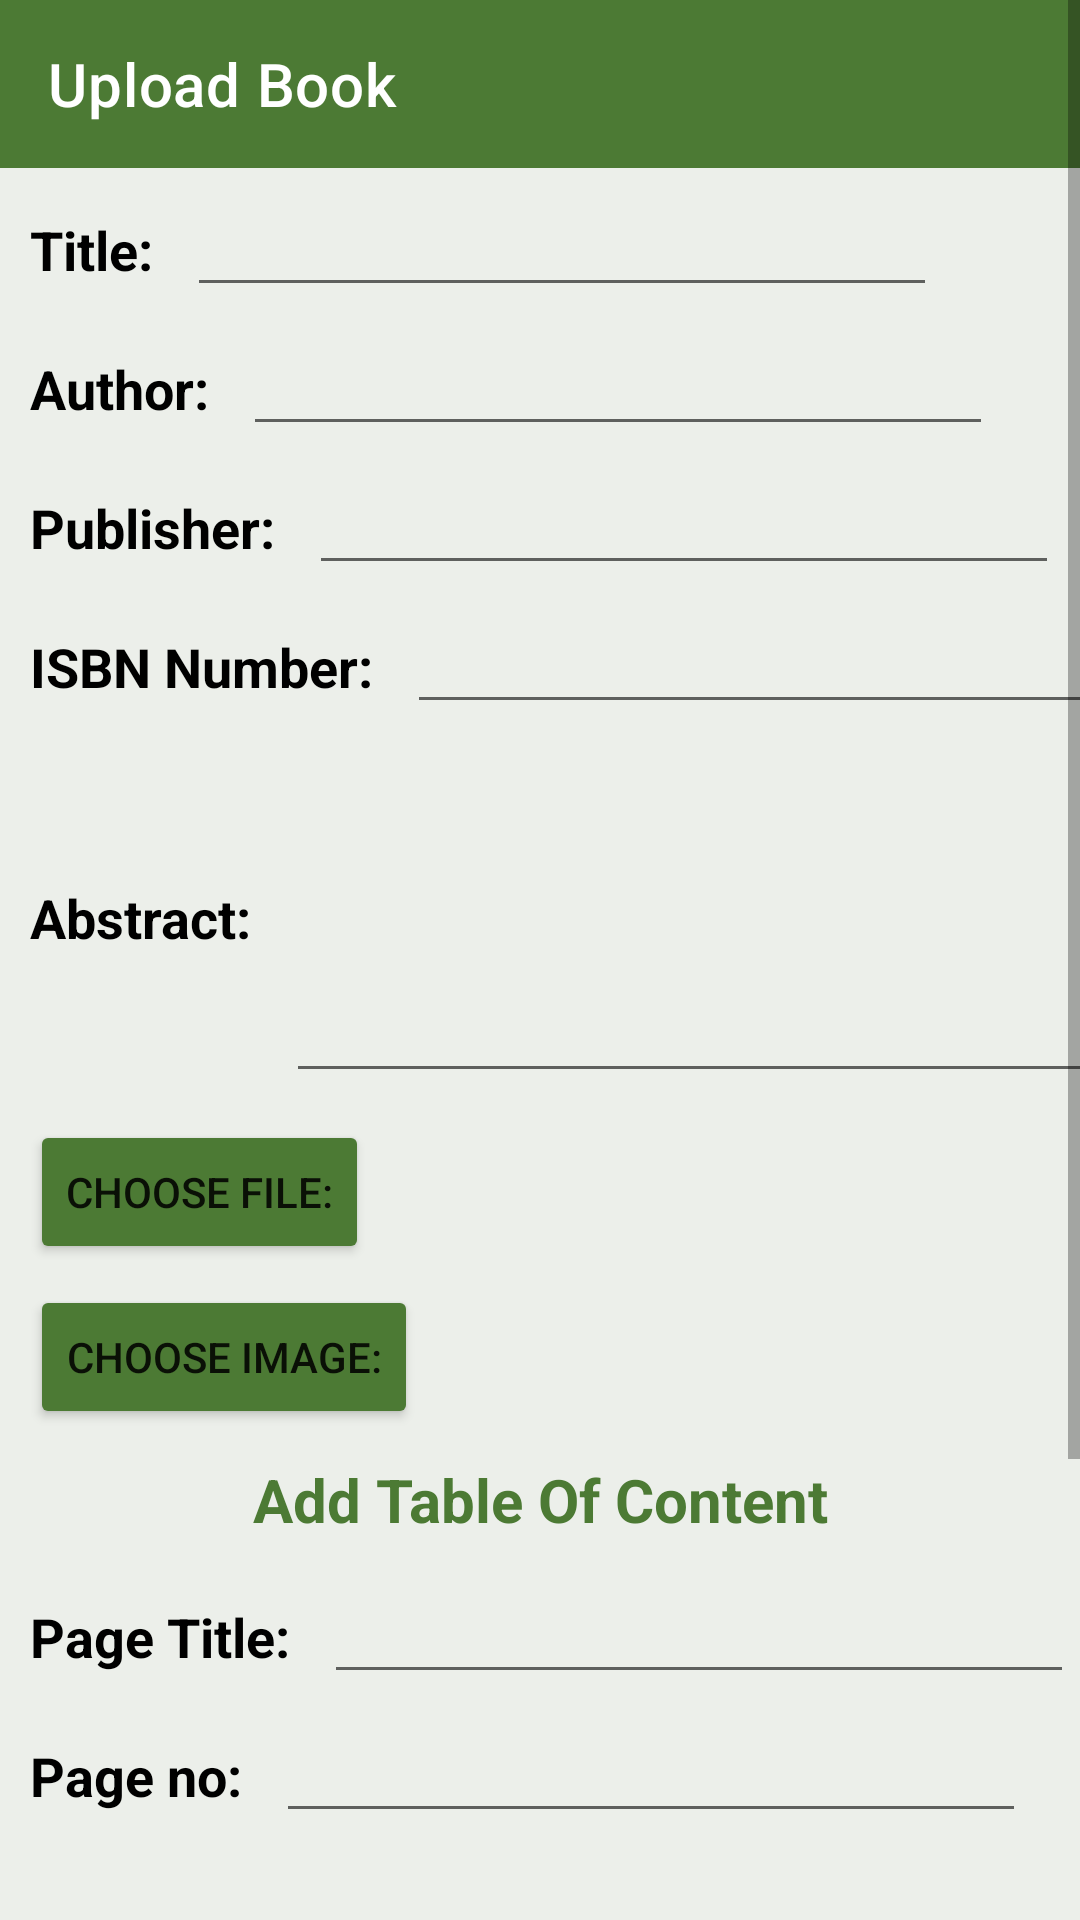

Layout XML and referenced resources for this Android screen:
<!-- AndroidManifest.xml: application theme Theme.BIITDigitalLibrarySystem -->
<!-- res/layout/upload_book.xml -->
<?xml version="1.0" encoding="utf-8"?>
<ScrollView xmlns:android="http://schemas.android.com/apk/res/android"
    xmlns:app="http://schemas.android.com/apk/res-auto"
    xmlns:tools="http://schemas.android.com/tools"
    android:id="@+id/scrollview_uploadbook"
    android:layout_width="match_parent"
    android:layout_height="match_parent">

    <LinearLayout
        android:layout_width="match_parent"
        android:layout_height="match_parent"
        android:background="#ECEFEA"
        android:orientation="vertical"
        tools:context=".teacherActivities.UploadBook">

        <LinearLayout
            android:layout_width="match_parent"
            android:layout_height="match_parent"
            android:orientation="vertical">

            <androidx.appcompat.widget.Toolbar
                android:layout_width="match_parent"
                android:layout_height="wrap_content"
                android:background="@color/primary"
                app:title="Upload Book"
                app:titleTextColor="@color/white" />

            <LinearLayout
                android:layout_width="match_parent"
                android:layout_height="wrap_content"
                android:layout_marginTop="5dp"
                android:orientation="horizontal">

                <TextView
                    android:layout_width="wrap_content"
                    android:layout_height="wrap_content"
                    android:layout_marginLeft="10dp"
                    android:text="Title: "
                    android:textColor="@color/black"
                    android:textSize="18dp"
                    android:textStyle="bold" />

                <EditText
                    android:layout_width="250dp"
                    android:layout_height="wrap_content"
                    android:layout_marginLeft="7dp"

                    android:id="@+id/edtTitleUploadBook"
                    android:textSize="18dp"
                    android:textStyle="bold" />

            </LinearLayout>

            <LinearLayout
                android:layout_width="match_parent"
                android:layout_height="wrap_content"
                android:layout_marginTop="5dp"
                android:orientation="horizontal">

                <TextView
                    android:layout_width="wrap_content"
                    android:layout_height="wrap_content"
                    android:layout_marginLeft="10dp"
                    android:text="Author: "
                    android:textColor="@color/black"
                    android:textSize="18dp"
                    android:textStyle="bold" />

                <EditText
                    android:layout_width="250dp"
                    android:layout_height="wrap_content"
                    android:layout_marginLeft="7dp"

                    android:id="@+id/edtAuthorUploadBook"
                    android:textSize="18dp"
                    android:textStyle="bold" />

            </LinearLayout>


            <LinearLayout
                android:layout_width="match_parent"
                android:layout_height="wrap_content"
                android:layout_marginTop="5dp"
                android:orientation="horizontal">

                <TextView
                    android:layout_width="wrap_content"
                    android:layout_height="wrap_content"
                    android:layout_marginLeft="10dp"
                    android:text="Publisher: "
                    android:textColor="@color/black"
                    android:textSize="18dp"
                    android:textStyle="bold" />

                <EditText
                    android:layout_width="250dp"
                    android:layout_height="wrap_content"
                    android:layout_marginLeft="7dp"

                    android:id="@+id/edtPublisherUploadBook"
                    android:textSize="18dp"
                    android:textStyle="bold" />

            </LinearLayout>

            <LinearLayout
                android:layout_width="match_parent"
                android:layout_height="wrap_content"
                android:layout_marginTop="5dp"
                android:orientation="horizontal">

                <TextView
                    android:layout_width="wrap_content"
                    android:layout_height="wrap_content"
                    android:layout_marginLeft="10dp"
                    android:text="ISBN Number: "
                    android:textColor="@color/black"
                    android:textSize="18dp"
                    android:textStyle="bold" />

                <EditText
                    android:layout_width="250dp"
                    android:layout_height="wrap_content"
                    android:layout_marginLeft="7dp"

                    android:id="@+id/edtISBNUploadBook"
                    android:textSize="18dp"
                    android:textStyle="bold" />


            </LinearLayout>


            <LinearLayout
                android:layout_width="match_parent"
                android:layout_height="120dp"
                android:layout_marginTop="5dp"
                android:orientation="horizontal">

                <TextView
                    android:layout_width="wrap_content"
                    android:layout_height="wrap_content"
                    android:layout_marginLeft="10dp"
                    android:text="Abstract: "
                    android:textColor="@color/black"
                    android:textSize="18dp"
                    android:textStyle="bold" />

                <EditText
                    android:layout_width="280dp"
                    android:layout_height="118dp"
                    android:layout_marginLeft="7dp"

                    android:id="@+id/edtAbstractUploadBook"
                    android:textSize="16dp" />

            </LinearLayout>

            <LinearLayout
                android:layout_width="match_parent"
                android:layout_height="wrap_content"
                android:layout_marginTop="7dp"
                android:orientation="horizontal">

                <Button
                    android:layout_width="wrap_content"
                    android:layout_height="wrap_content"
                    android:layout_marginLeft="10dp"
                    android:backgroundTint="@color/primary"
                    android:id="@+id/btn_uploadFile"
                    android:text="Choose File:" />

                <TextView
                    android:layout_width="250dp"
                    android:layout_height="wrap_content"
                    android:layout_marginLeft="5dp"
                    android:id="@+id/text_view_fileName"
                    android:textSize="16dp" />

            </LinearLayout>

            <LinearLayout
                android:layout_width="match_parent"
                android:layout_height="wrap_content"
                android:layout_marginTop="7dp"
                android:orientation="horizontal">

                <Button
                    android:layout_width="wrap_content"
                    android:layout_height="wrap_content"
                    android:layout_marginLeft="10dp"
                    android:backgroundTint="@color/primary"
                    android:id="@+id/btn_uploadImage"
                    android:text="Choose Image:" />

                <TextView
                    android:id="@+id/text_view_imageName"
                    android:layout_width="250dp"
                    android:layout_height="wrap_content"

                    android:layout_marginLeft="5dp"
                    android:textSize="16dp" />

            </LinearLayout>

            <TextView
                android:layout_width="match_parent"
                android:layout_height="wrap_content"
                android:layout_marginTop="10dp"
                android:gravity="center"
                android:text="Add Table Of Content"
                android:textColor="@color/primary"
                android:textSize="20dp"

                android:textStyle="bold" />

            <LinearLayout
                android:layout_width="match_parent"
                android:layout_height="wrap_content"
                android:layout_marginTop="10dp"
                android:orientation="horizontal">

                <TextView
                    android:layout_width="wrap_content"
                    android:layout_height="wrap_content"
                    android:layout_marginLeft="10dp"
                    android:text="Page Title: "
                    android:textColor="@color/black"
                    android:textSize="18dp"
                    android:textStyle="bold" />

                <EditText
                    android:layout_width="250dp"
                    android:layout_height="wrap_content"
                    android:layout_marginLeft="7dp"

                    android:id="@+id/edtPageTitleUploadBook"
                    android:textSize="18dp"
                    android:textStyle="bold" />

            </LinearLayout>

            <LinearLayout
                android:layout_width="match_parent"
                android:layout_height="wrap_content"
                android:layout_marginTop="5dp"
                android:orientation="horizontal">

                <TextView
                    android:layout_width="wrap_content"
                    android:layout_height="wrap_content"
                    android:layout_marginLeft="10dp"
                    android:text="Page no: "
                    android:textColor="@color/black"
                    android:textSize="18dp"
                    android:textStyle="bold" />

                <EditText
                    android:layout_width="250dp"
                    android:layout_height="wrap_content"
                    android:layout_marginLeft="7dp"

                    android:id="@+id/edtPageNoUploadBook"
                    android:textSize="18dp"
                    android:textStyle="bold" />


            </LinearLayout>

            <LinearLayout
                android:layout_width="match_parent"
                android:layout_height="120dp"
                android:layout_marginTop="5dp"
                android:orientation="horizontal">

                <TextView
                    android:layout_width="wrap_content"
                    android:layout_height="wrap_content"
                    android:layout_marginLeft="10dp"
                    android:text="Key Words: "
                    android:textColor="@color/black"
                    android:textSize="18dp"
                    android:textStyle="bold"

                    />

                <EditText
                    android:layout_width="280dp"
                    android:layout_height="118dp"
                    android:layout_marginLeft="7dp"

                    android:id="@+id/edtKeyWordsUploadBook"
                    android:textSize="16dp" />


            </LinearLayout>
            <Button
                android:layout_width="wrap_content"
                android:layout_height="wrap_content"
                android:text="Add"
                android:background="@color/primary"
                android:id="@+id/btn_addTableOfContent"
                android:layout_marginLeft="10dp"
                android:foreground="?selectableItemBackground"
                />
            <Button
                android:id="@+id/btnUploadBookFinal"
                android:layout_width="wrap_content"
                android:layout_height="wrap_content"
                android:layout_gravity="center"
                android:layout_marginTop="10dp"
                android:backgroundTint="@color/primary"
                android:text="Upload" />


        </LinearLayout>

    </LinearLayout>

</ScrollView>
<!-- resources referenced by this layout -->
<resources>
  <color name="black">#FF000000</color>
  <color name="primary">#4c7a34</color>
  <color name="white">#FFFFFFFF</color>
  <style name="Theme.BIITDigitalLibrarySystem" parent="Theme.MaterialComponents.DayNight.NoActionBar">
          
          <item name="colorPrimary">@color/primary</item>
          <item name="colorPrimaryVariant">@color/primary</item>
          <item name="colorOnPrimary">@color/white</item>
          
          <item name="colorSecondary">@color/primary</item>
          <item name="colorSecondaryVariant">@color/primary</item>
          <item name="colorOnSecondary">@color/primary</item>
          
          <item name="android:statusBarColor">?attr/colorPrimaryVariant</item>
          
      </style>
</resources>
